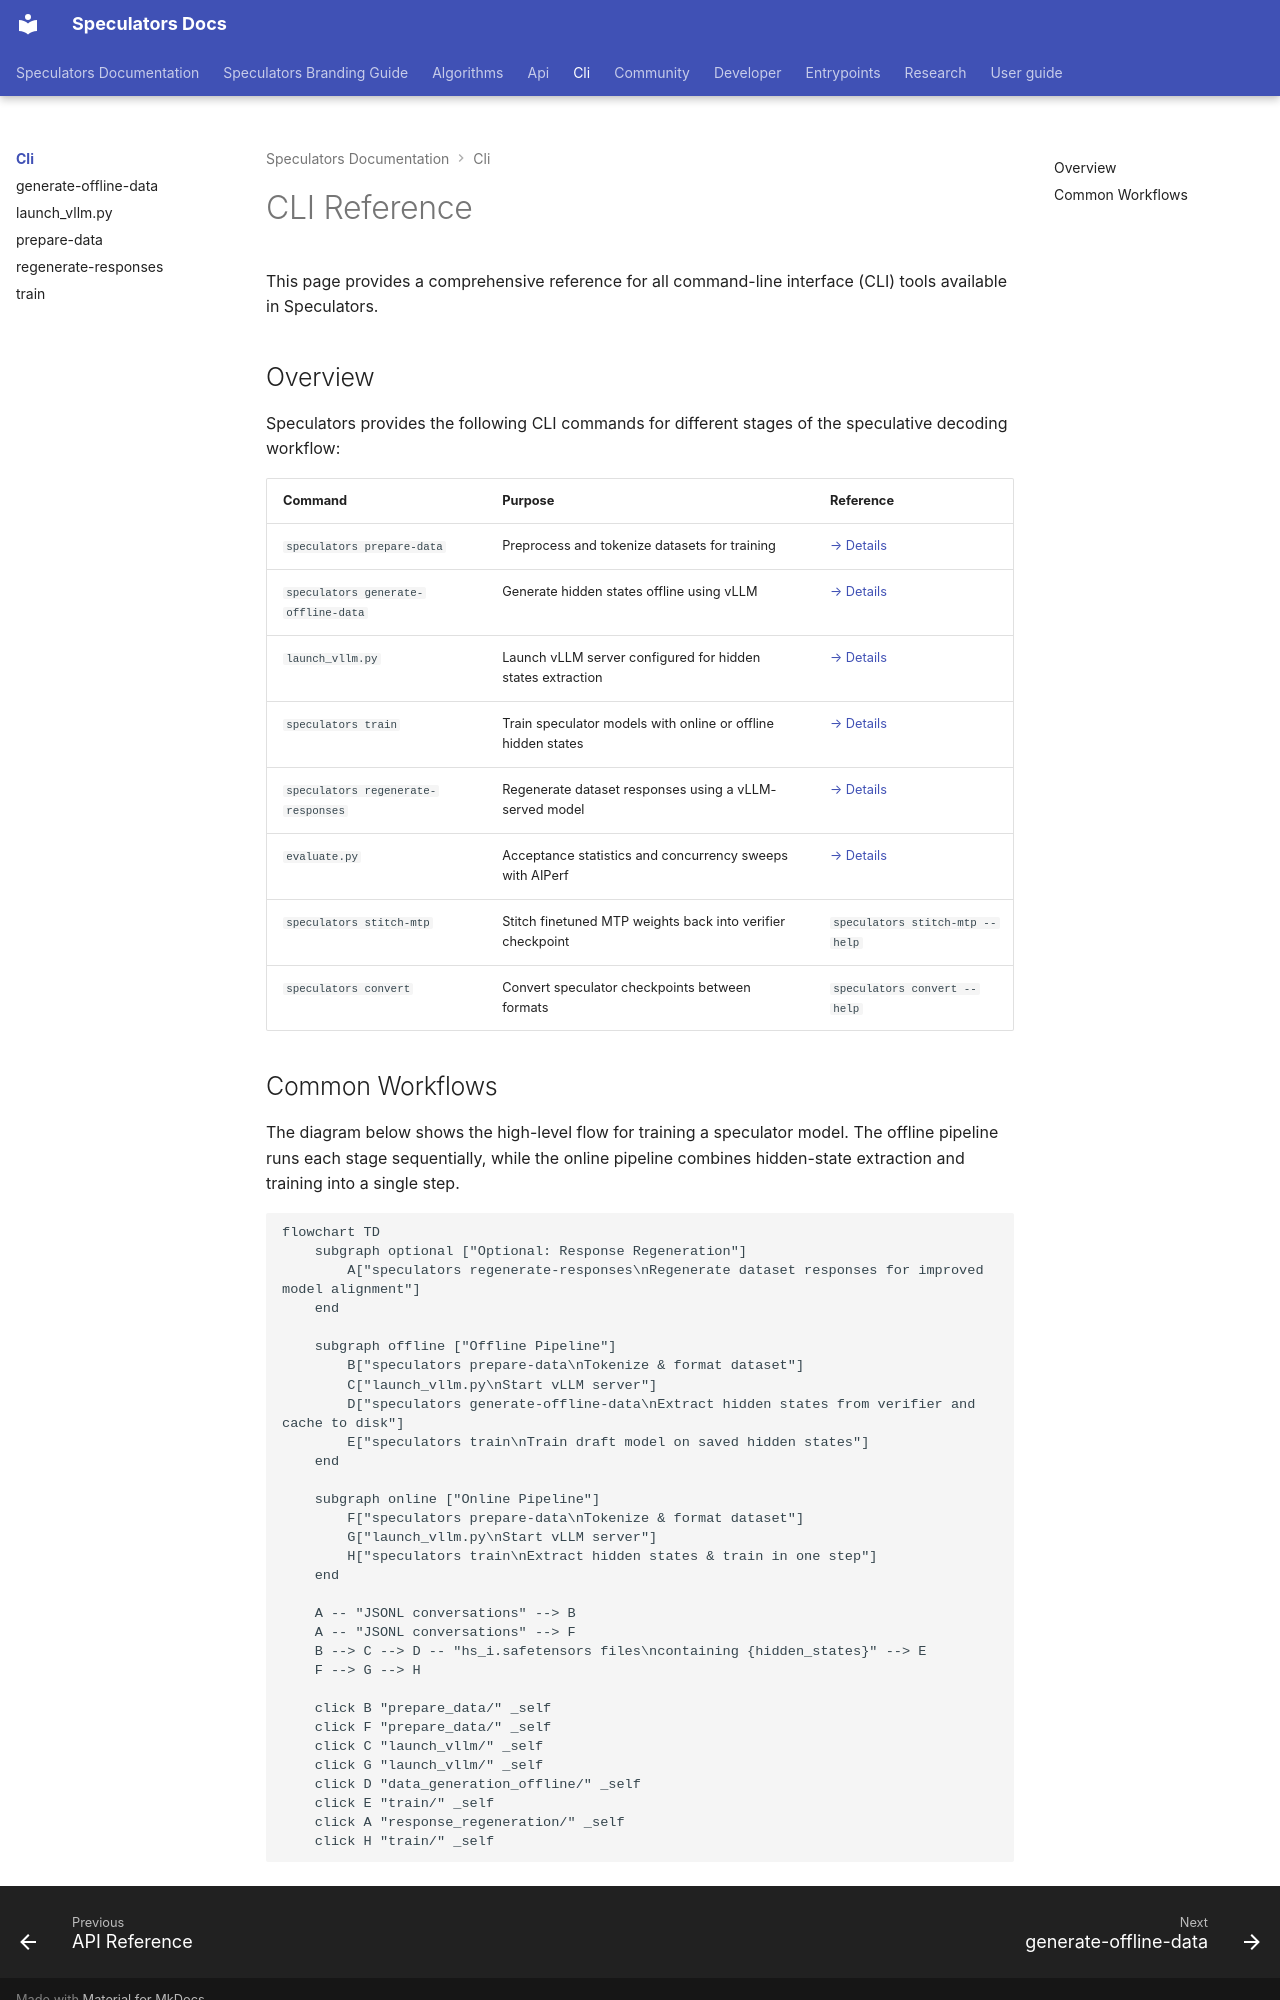

repository: vllm-project/speculators · page: cli/index.html · generator: mkdocs

# CLI Reference

This page provides a comprehensive reference for all command-line interface (CLI) tools available in Speculators.

## Overview

Speculators provides the following CLI commands for different stages of the speculative decoding workflow:

| Command                             | Purpose                                                      | Reference                                                      |
| ----------------------------------- | ------------------------------------------------------------ | -------------------------------------------------------------- |
| `speculators prepare-data`          | Preprocess and tokenize datasets for training                | [→ Details](prepare_data.md)                                   |
| `speculators generate-offline-data` | Generate hidden states offline using vLLM                    | [→ Details](data_generation_offline.md)                        |
| `launch_vllm.py`                    | Launch vLLM server configured for hidden states extraction   | [→ Details](launch_vllm.md)                                    |
| `speculators train`                 | Train speculator models with online or offline hidden states | [→ Details](train.md)                                          |
| `speculators regenerate-responses`  | Regenerate dataset responses using a vLLM-served model       | [→ Details](response_regeneration.md)                          |
| `evaluate.py`                       | Acceptance statistics and concurrency sweeps with AIPerf     | [→ Details](../user_guide/tutorials/evaluating_performance.md) |
| `speculators stitch-mtp`            | Stitch finetuned MTP weights back into verifier checkpoint   | `speculators stitch-mtp --help`                                |
| `speculators convert`               | Convert speculator checkpoints between formats               | `speculators convert --help`                                   |
